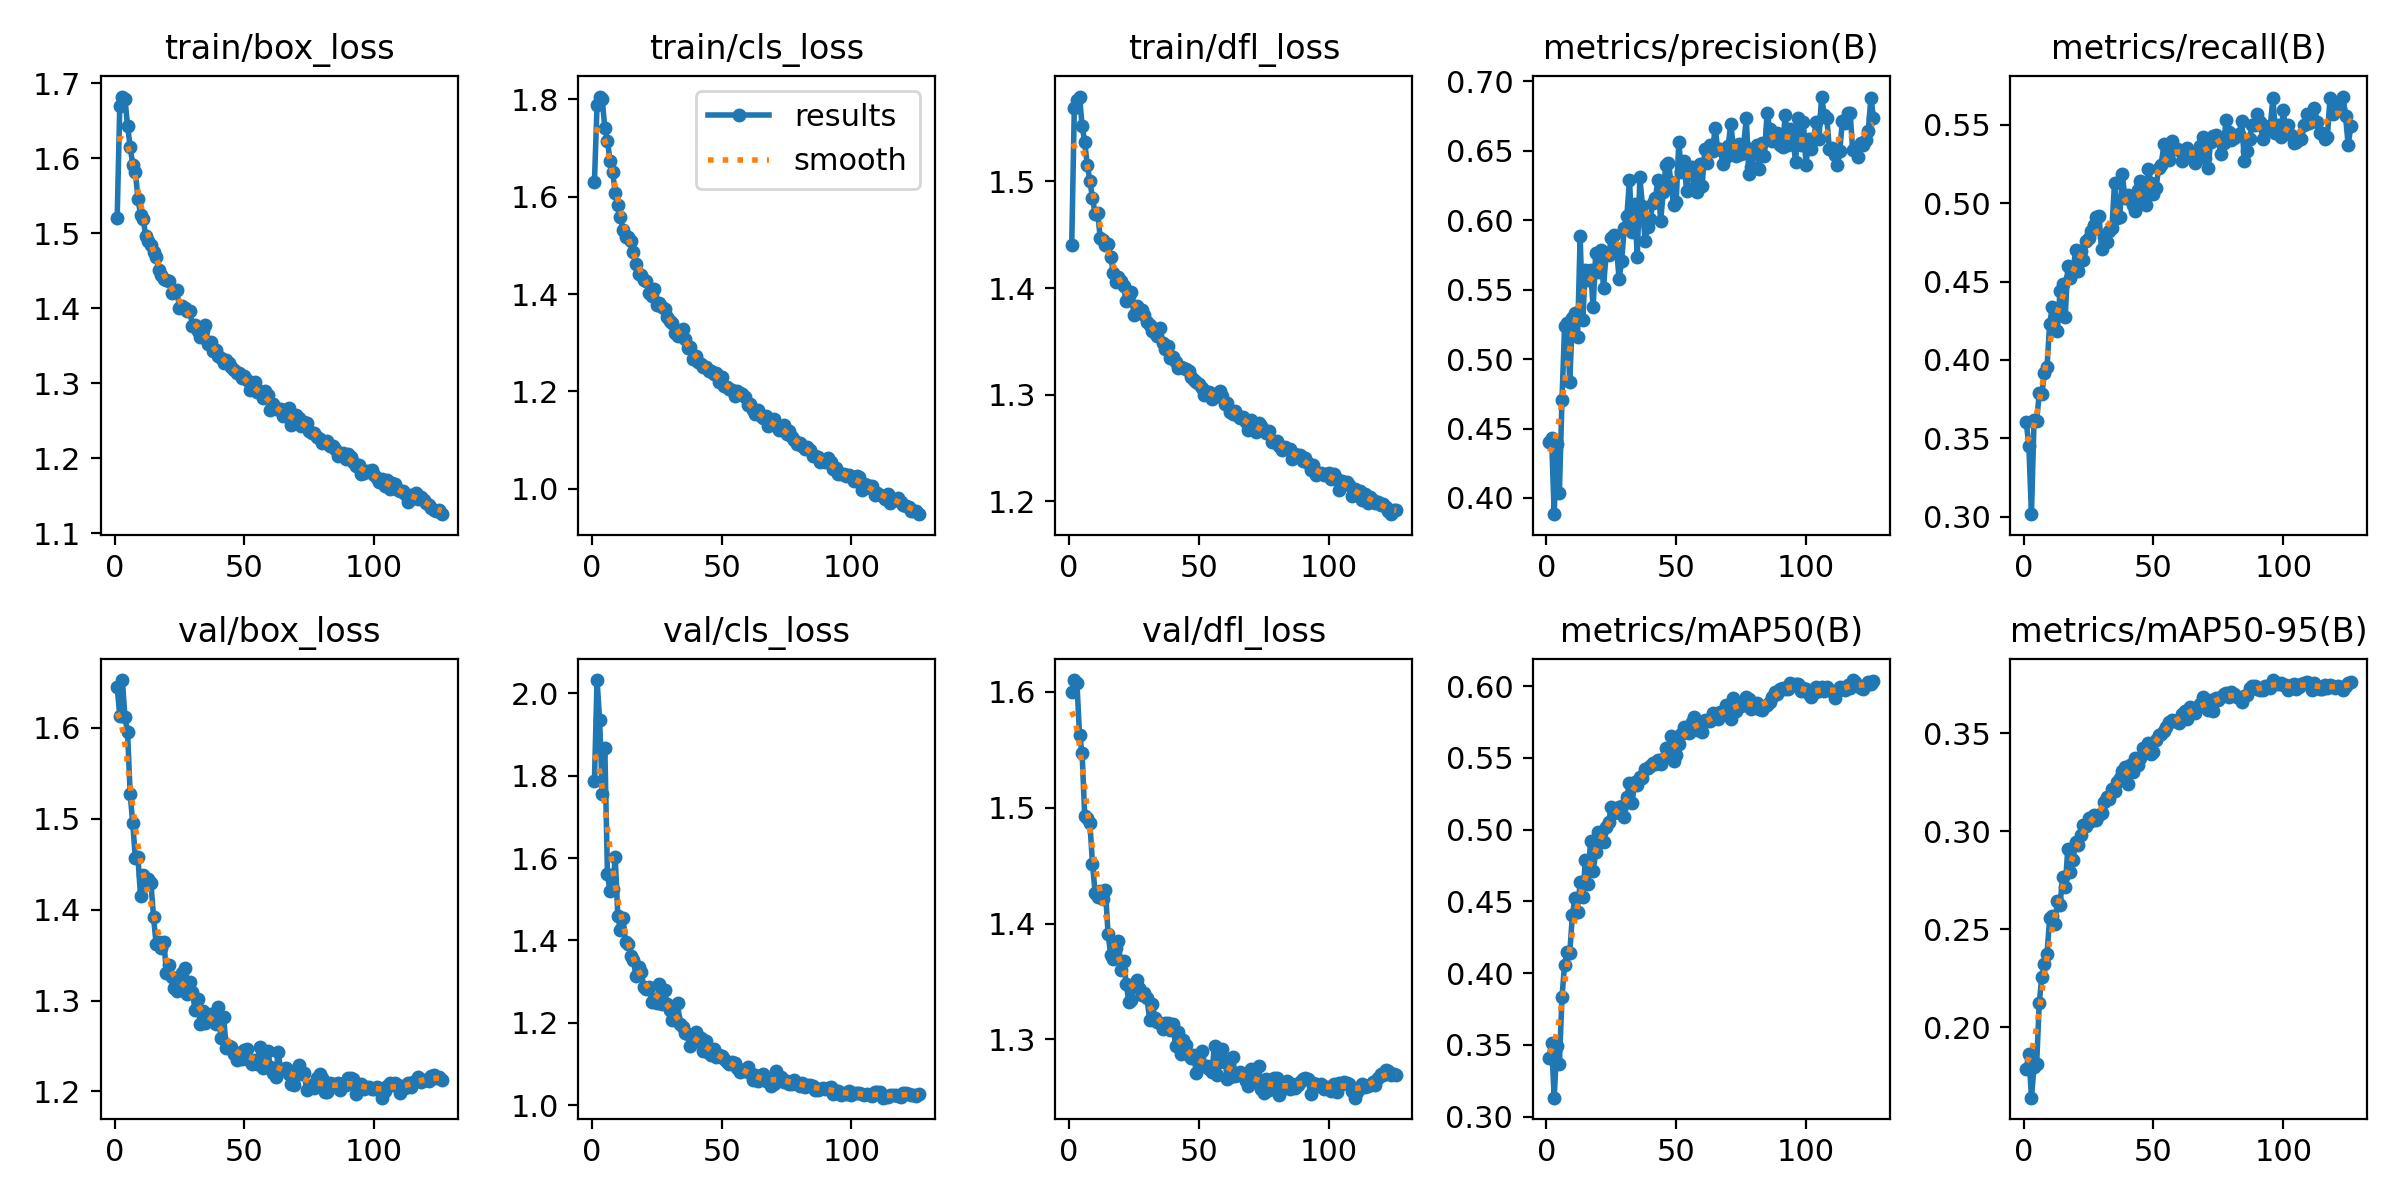

The file beside this chart, header and first rows:
epoch, time, train/box_loss, train/cls_loss, train/dfl_loss, metrics/precision(B), metrics/recall(B), metrics/mAP50(B), metrics/mAP50-95(B), val/box_loss, val/cls_loss, val/dfl_loss, lr/pg0, lr/pg1, lr/pg2
1, 624.5, 1.521, 1.631, 1.44, 0.44, 0.3603, 0.341, 0.1786, 1.645, 1.788, 1.599, 0.0003323, 0.0003323, 0.06711
2, 857.6, 1.67, 1.788, 1.569, 0.4434, 0.3449, 0.3512, 0.1865, 1.613, 2.032, 1.61, 0.0006623, 0.0006623, 0.0341
3, 1086, 1.683, 1.806, 1.576, 0.3883, 0.3015, 0.3132, 0.164, 1.653, 1.936, 1.608, 0.000989, 0.000989, 0.001096
4, 1313, 1.679, 1.8, 1.579, 0.4388, 0.3619, 0.3494, 0.1798, 1.612, 1.756, 1.563, 0.0009851, 0.0009851, 0.0009851
5, 1538, 1.644, 1.741, 1.552, 0.4037, 0.361, 0.3366, 0.181, 1.596, 1.868, 1.547, 0.0009802, 0.0009802, 0.0009802
6, 1761, 1.616, 1.715, 1.537, 0.4704, 0.3787, 0.3834, 0.2124, 1.528, 1.561, 1.493, 0.0009752, 0.0009752, 0.0009752
7, 1984, 1.592, 1.674, 1.515, 0.5236, 0.3784, 0.4059, 0.2256, 1.495, 1.519, 1.491, 0.0009703, 0.0009703, 0.0009703
8, 2206, 1.582, 1.651, 1.5, 0.5259, 0.3914, 0.4146, 0.2324, 1.457, 1.525, 1.486, 0.0009654, 0.0009654, 0.0009654
9, 2431, 1.546, 1.609, 1.484, 0.4835, 0.3957, 0.4139, 0.2373, 1.458, 1.603, 1.452, 0.0009604, 0.0009604, 0.0009604
10, 2662, 1.525, 1.582, 1.47, 0.5293, 0.4227, 0.4402, 0.2556, 1.415, 1.459, 1.427, 0.0009555, 0.0009555, 0.0009555
11, 2894, 1.52, 1.558, 1.47, 0.5334, 0.4336, 0.4522, 0.2567, 1.438, 1.425, 1.423, 0.0009505, 0.0009505, 0.0009505
12, 3126, 1.496, 1.532, 1.447, 0.5156, 0.4327, 0.4423, 0.2527, 1.43, 1.453, 1.428, 0.0009455, 0.0009455, 0.0009455
13, 3362, 1.489, 1.518, 1.445, 0.5885, 0.4182, 0.4635, 0.2641, 1.434, 1.395, 1.421, 0.0009406, 0.0009406, 0.0009406
14, 3596, 1.484, 1.518, 1.44, 0.5282, 0.444, 0.453, 0.2623, 1.43, 1.392, 1.429, 0.0009357, 0.0009357, 0.0009357
15, 3825, 1.475, 1.508, 1.441, 0.5639, 0.4486, 0.4786, 0.2764, 1.392, 1.363, 1.391, 0.0009307, 0.0009307, 0.0009307
16, 4055, 1.469, 1.486, 1.43, 0.5571, 0.4274, 0.462, 0.2716, 1.363, 1.353, 1.373, 0.0009258, 0.0009258, 0.0009258
17, 4293, 1.452, 1.463, 1.414, 0.5641, 0.4598, 0.4923, 0.2908, 1.365, 1.313, 1.369, 0.0009208, 0.0009208, 0.0009208
18, 4524, 1.445, 1.442, 1.406, 0.5371, 0.4521, 0.4709, 0.2789, 1.358, 1.335, 1.379, 0.0009158, 0.0009158, 0.0009158
19, 4762, 1.44, 1.44, 1.41, 0.5764, 0.4564, 0.4844, 0.2854, 1.364, 1.322, 1.385, 0.0009109, 0.0009109, 0.0009109
20, 4994, 1.437, 1.429, 1.406, 0.5624, 0.4699, 0.4984, 0.2946, 1.33, 1.288, 1.36, 0.0009059, 0.0009059, 0.0009059
21, 5227, 1.436, 1.427, 1.402, 0.5784, 0.4567, 0.4979, 0.2929, 1.339, 1.282, 1.368, 0.000901, 0.000901, 0.000901
22, 5459, 1.421, 1.402, 1.387, 0.5513, 0.4693, 0.4915, 0.2978, 1.326, 1.288, 1.348, 0.0008961, 0.0008961, 0.0008961
23, 5690, 1.424, 1.396, 1.392, 0.5756, 0.4635, 0.5017, 0.3033, 1.314, 1.251, 1.333, 0.0008911, 0.0008911, 0.0008911
24, 5919, 1.424, 1.41, 1.397, 0.5751, 0.4762, 0.505, 0.3024, 1.31, 1.258, 1.334, 0.0008862, 0.0008862, 0.0008862
25, 6140, 1.4, 1.377, 1.374, 0.587, 0.478, 0.5161, 0.3068, 1.311, 1.249, 1.348, 0.0008812, 0.0008812, 0.0008812
26, 6359, 1.402, 1.382, 1.383, 0.5891, 0.4821, 0.5114, 0.3054, 1.33, 1.294, 1.352, 0.0008762, 0.0008762, 0.0008762
27, 6578, 1.4, 1.374, 1.377, 0.5801, 0.486, 0.5125, 0.3083, 1.336, 1.246, 1.344, 0.0008713, 0.0008713, 0.0008713
28, 6797, 1.396, 1.369, 1.379, 0.5576, 0.491, 0.5161, 0.3058, 1.307, 1.281, 1.339, 0.0008663, 0.0008663, 0.0008663
29, 7018, 1.396, 1.353, 1.374, 0.5708, 0.4921, 0.5168, 0.3083, 1.32, 1.245, 1.34, 0.0008614, 0.0008614, 0.0008614
30, 7238, 1.377, 1.345, 1.368, 0.5944, 0.471, 0.5086, 0.3094, 1.31, 1.232, 1.336, 0.0008565, 0.0008565, 0.0008565
31, 7459, 1.377, 1.341, 1.366, 0.6032, 0.4782, 0.523, 0.3146, 1.289, 1.208, 1.317, 0.0008515, 0.0008515, 0.0008515
32, 7680, 1.369, 1.321, 1.36, 0.6289, 0.4751, 0.5322, 0.3174, 1.301, 1.214, 1.331, 0.0008465, 0.0008465, 0.0008465
33, 7900, 1.362, 1.313, 1.358, 0.5912, 0.482, 0.5183, 0.3163, 1.274, 1.247, 1.319, 0.0008416, 0.0008416, 0.0008416
34, 8122, 1.371, 1.323, 1.355, 0.6112, 0.4842, 0.5331, 0.3213, 1.289, 1.197, 1.315, 0.0008366, 0.0008366, 0.0008366
35, 8343, 1.378, 1.327, 1.362, 0.5737, 0.5131, 0.531, 0.3204, 1.276, 1.189, 1.314, 0.0008317, 0.0008317, 0.0008317
36, 8562, 1.353, 1.307, 1.348, 0.6309, 0.4905, 0.5364, 0.3249, 1.282, 1.175, 1.309, 0.0008268, 0.0008268, 0.0008268
37, 8784, 1.355, 1.289, 1.343, 0.6102, 0.4909, 0.5363, 0.3271, 1.285, 1.172, 1.314, 0.0008218, 0.0008218, 0.0008218
38, 9005, 1.344, 1.291, 1.346, 0.5852, 0.5185, 0.5422, 0.3308, 1.278, 1.144, 1.315, 0.0008169, 0.0008169, 0.0008169
39, 9226, 1.344, 1.266, 1.334, 0.5949, 0.5032, 0.5427, 0.3326, 1.275, 1.152, 1.308, 0.0008119, 0.0008119, 0.0008119
40, 9449, 1.336, 1.274, 1.335, 0.6009, 0.5055, 0.544, 0.3242, 1.293, 1.178, 1.313, 0.0008069, 0.0008069, 0.0008069
41, 9668, 1.333, 1.26, 1.33, 0.6124, 0.503, 0.5461, 0.3335, 1.259, 1.164, 1.294, 0.000802, 0.000802, 0.000802
42, 9887, 1.327, 1.257, 1.325, 0.6161, 0.4988, 0.5454, 0.3303, 1.282, 1.164, 1.306, 0.000797, 0.000797, 0.000797
43, 10105, 1.332, 1.251, 1.326, 0.6292, 0.4951, 0.5484, 0.3373, 1.248, 1.131, 1.288, 0.0007921, 0.0007921, 0.0007921
44, 10324, 1.327, 1.249, 1.325, 0.5992, 0.5082, 0.5457, 0.3337, 1.25, 1.155, 1.299, 0.0007872, 0.0007872, 0.0007872
45, 10542, 1.321, 1.242, 1.325, 0.6201, 0.5143, 0.549, 0.3372, 1.249, 1.128, 1.295, 0.0007822, 0.0007822, 0.0007822
46, 10762, 1.318, 1.242, 1.323, 0.6394, 0.5021, 0.5567, 0.3426, 1.241, 1.123, 1.287, 0.0007772, 0.0007772, 0.0007772
47, 10981, 1.314, 1.236, 1.317, 0.6411, 0.4986, 0.5557, 0.3421, 1.234, 1.137, 1.284, 0.0007723, 0.0007723, 0.0007723
48, 11199, 1.314, 1.237, 1.313, 0.6273, 0.5215, 0.5651, 0.3451, 1.243, 1.117, 1.287, 0.0007673, 0.0007673, 0.0007673
49, 11417, 1.307, 1.22, 1.312, 0.6105, 0.513, 0.5478, 0.3391, 1.235, 1.121, 1.271, 0.0007624, 0.0007624, 0.0007624
50, 11634, 1.31, 1.229, 1.31, 0.6133, 0.5061, 0.5523, 0.3402, 1.246, 1.12, 1.283, 0.0007575, 0.0007575, 0.0007575
51, 11853, 1.304, 1.21, 1.306, 0.6562, 0.5099, 0.5599, 0.3467, 1.247, 1.112, 1.29, 0.0007525, 0.0007525, 0.0007525
52, 12072, 1.291, 1.208, 1.3, 0.6347, 0.5227, 0.5664, 0.3492, 1.234, 1.105, 1.277, 0.0007476, 0.0007476, 0.0007476
53, 12290, 1.297, 1.204, 1.302, 0.6422, 0.5245, 0.5712, 0.3495, 1.23, 1.099, 1.277, 0.0007426, 0.0007426, 0.0007426
54, 12509, 1.301, 1.204, 1.302, 0.6212, 0.5377, 0.568, 0.3512, 1.235, 1.105, 1.275, 0.0007376, 0.0007376, 0.0007376
55, 12728, 1.288, 1.191, 1.296, 0.6347, 0.5291, 0.5673, 0.3529, 1.23, 1.101, 1.272, 0.0007327, 0.0007327, 0.0007327
56, 12945, 1.29, 1.201, 1.3, 0.6385, 0.5273, 0.5751, 0.3554, 1.249, 1.089, 1.295, 0.0007277, 0.0007277, 0.0007277
57, 13164, 1.28, 1.197, 1.299, 0.6232, 0.5398, 0.5783, 0.3568, 1.226, 1.08, 1.269, 0.0007228, 0.0007228, 0.0007228
58, 13385, 1.289, 1.195, 1.303, 0.6204, 0.5343, 0.5698, 0.3563, 1.231, 1.085, 1.28, 0.0007179, 0.0007179, 0.0007179
59, 13605, 1.284, 1.188, 1.299, 0.6403, 0.5344, 0.5746, 0.356, 1.245, 1.083, 1.292, 0.0007129, 0.0007129, 0.0007129
60, 13823, 1.265, 1.171, 1.291, 0.6248, 0.5339, 0.5678, 0.3553, 1.227, 1.092, 1.282, 0.000708, 0.000708, 0.000708
... 66 more rows
